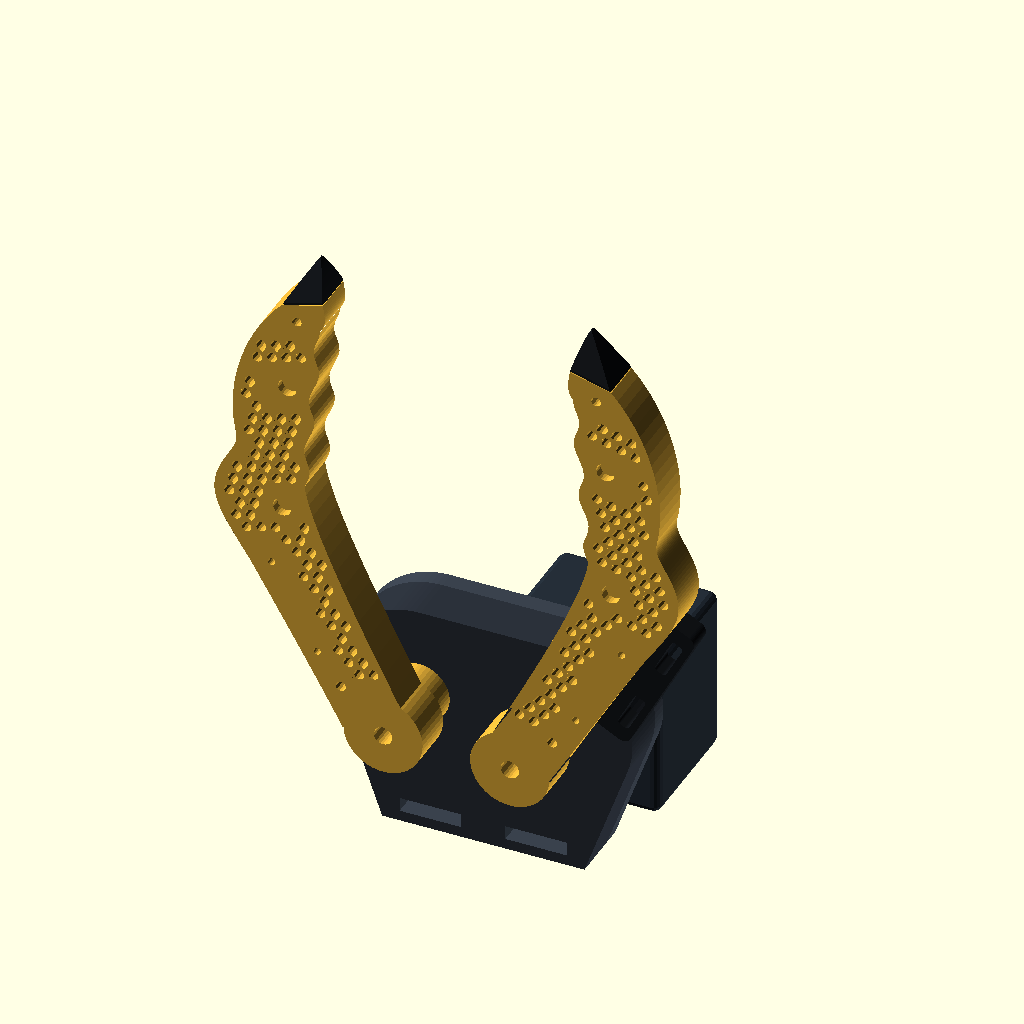
Cell 1 — every parameter at its default value.
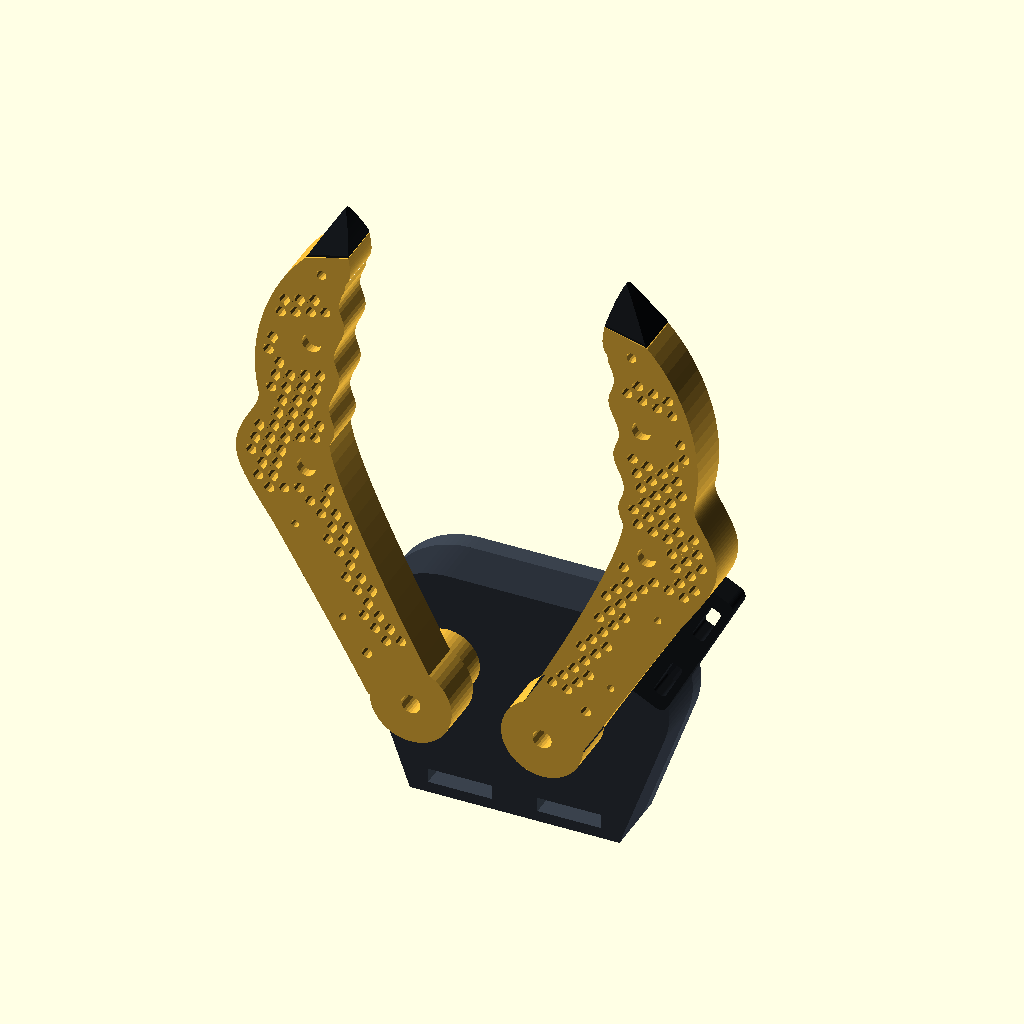
Cell 2: the same model with show_motor = false.
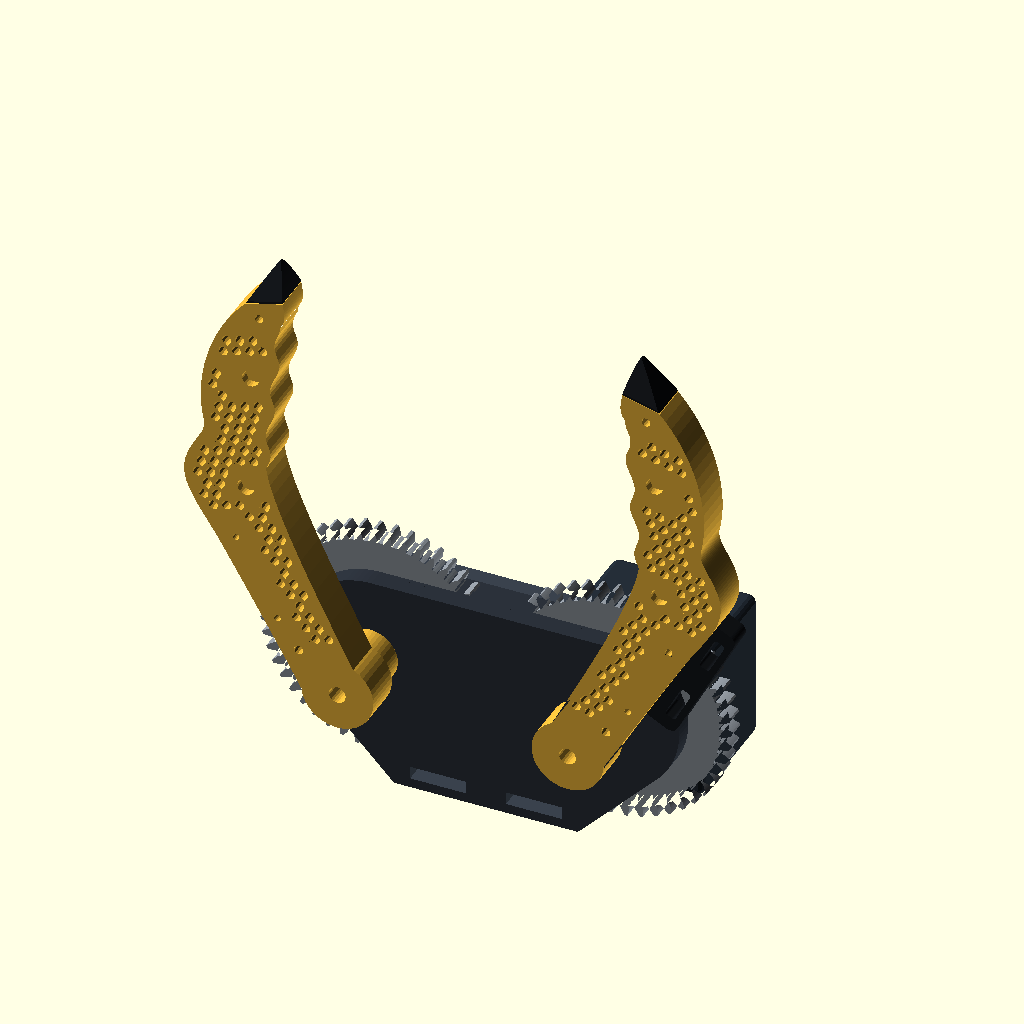
Cell 3: teeth = 48 (everything else at default).
All cells are drawn from the same view direction (rotation 55°, 0°, 25°, orthographic, colour scheme Cornfield), but the view is re-fitted for each cell, so position and scale can differ between cells as well as the parameter.
The OpenSCAD source (Two Finger Gripper/versions/v006_dorsal_drive/gripper.scad):
/* GENERALIST GRIPPER — GENERATION 6 / original inspection CAD, mm.
   Everything that is not a finger lives ABOVE the hand: housing, gears and servo sit
   on the back of the hand (+Y), and only two pivot columns drop into the thumb-index
   plane. Fingers copy the six Generalist photos: a yellow hook (proximal arm angled out,
   a knee with a hump on the outer back edge, a jaw angled back in to a small black point),
   rows of small round blind pockets, a serrated inner jaw, and a black carrier block bolted
   on the dorsal face of the proximal arm that takes the finger strap. Closed, only the
   points meet; the inner edges leave an open gap for a cup.
   ONE servo -> right gear -> left gear, 1:1 counter-rotation. No sensor.
   Axes: X across (right jaw +X), Z along the fingers (tips +Z), +Y = dorsal / up. */
$fn=48;
part="assembly"; // assembly | left | right | left_gear | right_gear | left_tip | right_tip | left_carrier | right_carrier | housing_base | housing_lid | motor | collision | none | viewer_...
angle=15;
show_motor=true;
max_angle=22;
teeth=24;
module_m=1.2;
pitch_r=teeth*module_m/2;
pivot=pitch_r;
pressure=20;
plate=10;                 // finger plate thickness, centred on Y=0 (the hand plane)
lower_plate=[13,17];      // housing floor, Y range
gear_y=[18,23];           // gear layer between housing plates
upper_plate=[24,28];      // housing roof
column_d=10;              // jaw pivot column, runs in the housing floor bore
bore_clear=0.6;
shoulder_d=14;            // stops the jaw rising into the housing floor
hex_af=8;                 // jaw column hex that keys the gear
hex_clear=0.3;
pin_d=4;                  // steel axle pin, not modeled
cell=2.3;                 // perforation: small round blind pockets, diameter
cell_wall=1.1;
pocket=3.5;               // pocket depth from each face; leaves a 3 mm centre web
rim=1.0;                  // solid border around the perforated band
tip_start=104;            // small black tip insert begins here
magnets=[[9,55],[0,84]];       // grey dots in the photos; 4x2 mm disc pockets
pads=[[[-5,79],[6,89]]];       // solid flat on the jaw around the lower dot
tip_hole=[-6.5,100];           // small black dot near the point (top and robot photos)
carrier_at=[16.5,30];          // black carrier block on the proximal arm, centre (finger frame)
carrier_tilt=13;               // follows the proximal arm, which angles outward
carrier_size=[14,34,6];        // across, along, height above the plate (stays under the housing floor)

function inv(t)=tan(t)-t*PI/180;
function flank_angle(r)=90/teeth+(inv(pressure)-inv(acos(pitch_r*cos(pressure)/r)))*180/PI;
function polar(r,a)=[r*cos(a),r*sin(a)];
function bezier(p0,p1,p2,p3,t)=[for(k=[0,1]) pow(1-t,3)*p0[k]+3*pow(1-t,2)*t*p1[k]+3*(1-t)*t*t*p2[k]+t*t*t*p3[k]];
function curve(p0,p1,p2,p3)=[for(i=[0:15])bezier(p0,p1,p2,p3,i/16)];
module xz(h,c=true) {rotate([-90,0,0]) mirror([0,1,0]) linear_extrude(h,center=c) children();}
module ycyl(d,y0,y1,fn=48) {translate([0,y0,0]) rotate([-90,0,0]) cylinder(d=d,h=y1-y0,$fn=fn);}
module round_box(size,r=1) {
    hull() for(x=[-1,1],y=[-1,1],z=[-1,1])
        translate([x*(size[0]/2-r),y*(size[1]/2-r),z*(size[2]/2-r)]) sphere(r=r,$fn=16);
}
module gear2d(phase=0) {
    rb=pitch_r*cos(pressure);ra=pitch_r+module_m;rr=pitch_r-1.25*module_m;
    rotate(phase) union() {
        circle(r=rr,$fn=96);
        for(n=[0:teeth-1]) rotate(n*360/teeth) polygon(concat(
           [polar(rr,-flank_angle(rb)+0.2)],
           [for(k=[0:12])let(r=rb+(ra-rb)*k/12)polar(r,-flank_angle(r)+0.2)],
           [for(k=[12:-1:0])let(r=rb+(ra-rb)*k/12)polar(r,flank_angle(r)-0.2)],
           [polar(rr,flank_angle(rb)-0.2)]));
    }
}

// ---------- finger: local frame, pivot at origin, inner (gripping) side is -X ----------
tip_point=[-13.3,113];
function jaw_edge(z)=-10.6+(96-z)/36*13+0.9*sin(360*(96-z)/12);   // serrated inner jaw, 3 teeth
module finger_profile() {
    // Traced by eye from cad/reference/generalist_gripper_gen6_{top,robot,closed,cup}.png:
    // a hook, not a crescent. The proximal arm leans out from the pivot, the knee carries a
    // hump on the outer back edge and a small notch behind it, then the jaw angles back in
    // to the point. The inner side is concave at the knee so closed jaws only meet at the
    // points. Proportions estimated, not measured.
    union() {
        circle(r=9);
        polygon(concat(
            curve([9,2],[12,14],[16.5,30],[20,42]),              // proximal arm, outer
            curve([20,42],[22,48],[24,53],[24,57]),            // hump on the outer back edge
            curve([24,57],[24,62],[21,65],[18,68]),
            curve([18,68],[16,70],[15,71],[15,74]),        // notch behind the hump
            curve([15,74],[14,86],[6,98],[-4,104]),          // jaw, outer
            curve([-4,104],[-8,108],[-11,111],tip_point),      // into the point
            curve(tip_point,[-13.9,111],[-14,106],[-13.5,102]),
            curve([-13.5,102],[-13.2,99.5],[-12.4,98.4],[-11.2,97.6]),  // step behind the point
            [for(z=[96:-1:60]) [jaw_edge(z),z]],
            curve([jaw_edge(60),60],[3.6,50],[-2,24],[-7,2]))); // concave knee, inner arm
    }
}
module carrier2d() {translate(carrier_at) rotate(-carrier_tilt) offset(r=2) square([carrier_size[0]-4,carrier_size[1]-4],center=true);}
function carrier_pt(x,z)=carrier_at+[x*cos(carrier_tilt)+z*sin(carrier_tilt),-x*sin(carrier_tilt)+z*cos(carrier_tilt)];
carrier_screws=[carrier_pt(-4,-11),carrier_pt(-4,11)];   // M2 into the plate (the yellow dots)
carrier_slots=[carrier_pt(4,-9),carrier_pt(4,9)];        // finger strap slots, in the overhang
module pocket_cell() {circle(d=cell,$fn=12);}
module hex_centres() {
    p=cell+cell_wall;
    for(j=[-2:50],i=[-10:10]) translate([i*p+(j%2)*p/2,j*p*sqrt(3)/2]) square(0.02,center=true);
}
module perforation2d() {
    // Rows of small round pockets inside a solid rim, clear of the pivot, dots, pad,
    // carrier seat, tip hole and the tip tongue. Whole cells only: centres are kept
    // where a full cell fits, then each centre is grown back into a hex.
    minkowski() {
        intersection() {
            hex_centres();
            offset(delta=-cell/sqrt(3)) difference() {
                offset(r=-rim) finger_profile();
                circle(r=12);
                translate([-30,tip_start-8]) square([60,40]);
                for(m=magnets) translate(m) circle(r=4.2);
                for(q=pads) translate(q[0]) square(q[1]-q[0]);
                offset(r=0.5) carrier2d();
                translate(tip_hole) circle(r=2.6);
            }
        }
        pocket_cell();
    }
}
module tongue2d() {intersection(){offset(r=-2) finger_profile();translate([-30,tip_start-3]) square([60,8]);}}
module finger_plate() {
    difference() {
        union() {
            xz(plate) intersection(){finger_profile();translate([-30,-20]) square([60,tip_start+20]);}
            xz(plate/2) tongue2d();
        }
        for(s=[-1,1]) translate([0,s*(plate/2-pocket/2+0.5),0]) xz(pocket+1) perforation2d();
        for(m=magnets,s=[-1,1]) translate([m[0],s*(plate/2-1),m[1]]) rotate([90,0,0]) cylinder(d=4.2,h=2.2,center=true,$fn=24);
        for(q=carrier_screws) translate([q[0],0,q[1]]) xz(plate+2) circle(d=1.7,$fn=16);
        translate([tip_hole[0],0,tip_hole[1]]) xz(plate+2) circle(d=2.2,$fn=16);
    }
}
module tip_insert() {
    // Black TPU point, like the dark tips in the photos. Slides over the jaw's tongue.
    difference() {
        intersection() {
            xz(plate) intersection(){finger_profile();translate([-30,tip_start+0.15]) square([60,30]);} // 0.15 seating gap
            hull() {
                translate([-20,-plate/2,tip_start+0.15]) cube([30,plate,0.5]);
                translate([tip_point[0]+0.6,0,tip_point[1]-0.6]) sphere(r=0.8,$fn=16);
            }
        }
        xz(plate/2+0.3) offset(r=0.15) tongue2d();
    }
}
module carrier() {
    // Black block bolted on the dorsal face of the proximal arm, hanging out past the
    // outer edge. The finger strap threads the two slots in the overhang.
    difference() {
        translate([0,plate/2,0]) xz(carrier_size[2],false) carrier2d();
        for(q=carrier_screws) translate([q[0],0,q[1]]) xz(40) circle(d=2.3,$fn=16);
        for(q=carrier_screws) translate([q[0],plate/2+carrier_size[2]-1.5,q[1]]) xz(3,false) circle(d=4.2,$fn=20); // head counterbore
        for(q=carrier_slots) translate([q[0],0,q[1]]) xz(40) rotate(-carrier_tilt) offset(r=0.8) square([1.2,7.4],center=true);
    }
}
module jaw() {
    // ONE jaw source; the left jaw is its mirror image. The column climbs out of the hand
    // plane to the housing, so nothing but the column sits in the thumb-index web.
    difference() {
        union() {
            finger_plate();
            ycyl(shoulder_d,plate/2-0.01,lower_plate[0]-0.5);
            ycyl(column_d,plate/2,gear_y[0]-0.3);
            translate([0,gear_y[0]-0.31,0]) rotate([-90,0,0]) cylinder(d=hex_af/cos(30),h=gear_y[1]-gear_y[0]+0.31,$fn=6);
        }
        ycyl(pin_d+0.2,-plate,upper_plate[1]+1,24);
    }
}
module gear(phase=0,drive=false) {
    difference() {
        union() {
            translate([0,gear_y[0],0]) rotate([-90,0,0]) linear_extrude(gear_y[1]-gear_y[0]) gear2d(phase);
            if(drive) ycyl(column_d,gear_y[1]-0.01,upper_plate[1]+0.5); // up through the roof to the servo horn
        }
        translate([0,gear_y[0]-1,0]) rotate([-90,0,0]) cylinder(d=(hex_af+hex_clear)/cos(30),h=gear_y[1]-gear_y[0]+2,$fn=6);
        ycyl(pin_d+0.2,gear_y[0]-1,upper_plate[1]+2,24);
        if(drive) translate([0,upper_plate[1]-4,0]) rotate([-90,0,0]) cylinder(d=6.3/cos(30),h=6,$fn=6); // horn adapter socket, unselected
    }
}
module housing_footprint() {
    hull() {
        for(s=[-1,1]) translate([s*pivot,0]) circle(r=19.5,$fn=96);
        translate([0,-30]) square([46,8],center=true);
    }
}
screws=[[-20,-24],[20,-24],[0,-27]];   // M2 self-tappers, lid into base bosses
module housing_base() {
    // Floor + wall over the back of the hand; gears drop in from above before the lid goes on.
    difference() {
        union() {
            translate([0,lower_plate[0],0]) xz(lower_plate[1]-lower_plate[0],false) housing_footprint();
            translate([0,lower_plate[1]-0.01,0]) xz(upper_plate[0]-lower_plate[1]+0.02,false) union() {
                difference(){housing_footprint();offset(r=-2.5) housing_footprint();}
                for(p=screws) translate(p) circle(d=6.5);
            }
        }
        for(s=[-1,1]) translate([s*pivot,0,0]) ycyl(column_d+bore_clear,lower_plate[0]-1,lower_plate[1]+0.5);
        for(p=screws) translate([p[0],0,p[1]]) ycyl(1.8,lower_plate[0]+2,upper_plate[0]+1,16);
        straps();
    }
}
module housing_lid() {
    difference() {
        translate([0,upper_plate[0],0]) xz(upper_plate[1]-upper_plate[0],false) housing_footprint();
        translate([-pivot,0,0]) ycyl(pin_d,upper_plate[0]-1,upper_plate[1]+1,24);
        translate([pivot,0,0]) ycyl(column_d+bore_clear,upper_plate[0]-1,upper_plate[1]+1);
        for(p=screws) translate([p[0],0,p[1]]) ycyl(2.4,upper_plate[0]-1,upper_plate[1]+1,16);
        straps();
    }
}
module straps() {
    // Hand-strap slots in the rear tongue: a strap round the palm holds the housing on.
    for(s=[-1,1]) translate([s*12-7,lower_plate[0]-1,-31.6]) cube([14,upper_plate[1]-lower_plate[0]+2,3.2]);
}
module housing() {housing_base();housing_lid();}
module motor() {
    // ONE servo envelope lying on the roof, shaft down into the right gear. Unselected.
    translate([pivot,upper_plate[1]+1+15,-9]) round_box([36,30,38],2);
    translate([pivot,0,0]) ycyl(6,upper_plate[1]-3,upper_plate[1]+1.5);
}
module placed(s=1,a=angle) {
    translate([s*pivot,0,0]) rotate([0,s*a,0]) if(s<0) mirror([1,0,0]) children(); else children();
}
module piece(q,a=angle) {
    if(q=="housing_base") housing_base();
    if(q=="housing_lid") housing_lid();
    if(q=="left") placed(-1,a) jaw();
    if(q=="right") placed(1,a) jaw();
    if(q=="left_gear") placed(-1,a) gear(-180/teeth);
    if(q=="right_gear") placed(1,a) gear(0,true);
    if(q=="left_tip") placed(-1,a) tip_insert();
    if(q=="right_tip") placed(1,a) tip_insert();
    if(q=="left_carrier") placed(-1,a) carrier();
    if(q=="right_carrier") placed(1,a) carrier();
    if(q=="motor") motor();
}
module moving(a=angle) {for(q=["left","right","left_gear","right_gear","left_tip","right_tip","left_carrier","right_carrier"]) piece(q,a);}
module gear_pair(a=angle,phase_error=0) {
    intersection() {
        placed(-1,a+phase_error) xz(10) gear2d(-180/teeth);
        placed(1,a) xz(10) gear2d(0);
    }
}
module clash(a=angle) {
    intersection(){housing();moving(a);}
    intersection(){motor();moving(a);}
    intersection(){union(){piece("left",a);piece("left_gear",a);piece("left_tip",a);piece("left_carrier",a);}
                   union(){piece("right",a);piece("right_gear",a);piece("right_tip",a);piece("right_carrier",a);}}
    intersection(){piece("left_gear",a);piece("left_carrier",a);}
    intersection(){piece("right_gear",a);piece("right_carrier",a);}
    intersection(){piece("left",a);piece("left_gear",a);}
    intersection(){piece("right",a);piece("right_gear",a);}
    intersection(){piece("left",a);piece("left_tip",a);}
    intersection(){piece("right",a);piece("right_tip",a);}
}
module web_keepout() {
    // The thumb-index niche: the hand plane band behind the pivots. Must stay empty.
    translate([-60,-12,-80]) cube([120,24,80-9.5]);
}
module everything(a=angle) {moving(a);housing();motor();}
assert(angle>=0&&angle<=max_angle,"Angle outside intended motion");
if(part=="assembly") {
    color("#2b313a") housing_base();
    color("#3a424d") housing_lid();
    color("#efb83b") {piece("left");piece("right");}
    color("#8f969e") {piece("left_gear");piece("right_gear");}
    color("#15181c") {piece("left_tip");piece("right_tip");piece("left_carrier");piece("right_carrier");}
    if(show_motor) color("#252e38") motor();
}
if(part=="right") jaw();
if(part=="left") mirror([1,0,0]) jaw();
if(part=="right_gear") gear(0,true);
if(part=="left_gear") gear(-180/teeth);
if(part=="right_tip") tip_insert();
if(part=="left_tip") mirror([1,0,0]) tip_insert();
if(part=="right_carrier") carrier();
if(part=="left_carrier") mirror([1,0,0]) carrier();
if(part=="housing_base") housing_base();
if(part=="housing_lid") housing_lid();
if(part=="motor") motor();
if(part=="collision") clash();
for(q=["housing_base","housing_lid","left","right","left_gear","right_gear","left_tip","right_tip","left_carrier","right_carrier","motor"]) if(part==str("viewer_",q)) piece(q);
Parameter table extracted from the source (name, type, default, range or options):
part: string, default "assembly"
angle: number, default 15
show_motor: bool, default true
max_angle: number, default 22
teeth: number, default 24
module_m: number, default 1.2
pressure: number, default 20
plate: number, default 10
lower_plate: vector, default [13, 17]
gear_y: vector, default [18, 23]
upper_plate: vector, default [24, 28]
column_d: number, default 10
bore_clear: number, default 0.6
shoulder_d: number, default 14
hex_af: number, default 8
hex_clear: number, default 0.3
pin_d: number, default 4
cell: number, default 2.3
cell_wall: number, default 1.1
pocket: number, default 3.5
rim: number, default 1
tip_start: number, default 104
tip_hole: vector, default [-6.5, 100]
carrier_at: vector, default [16.5, 30]
carrier_tilt: number, default 13
carrier_size: vector, default [14, 34, 6]
